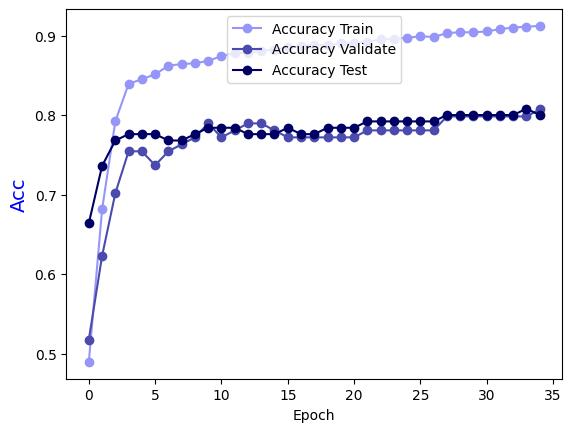

Values plotted in this chart, from the file beside it:
Epoch, Accuracy Train, Accuracy Validate, Accuracy Test
0.0, 0.4895, 0.5175, 0.664
1.0, 0.6813, 0.6228, 0.736
2.0, 0.7922, 0.7018, 0.768
3.0, 0.8392, 0.7544, 0.776
4.0, 0.8452, 0.7544, 0.776
5.0, 0.8511, 0.7368, 0.776
6.0, 0.8621, 0.7544, 0.768
7.0, 0.8641, 0.7632, 0.768
8.0, 0.8651, 0.7719, 0.776
9.0, 0.8681, 0.7895, 0.784
10.0, 0.8741, 0.7719, 0.784
11.0, 0.8781, 0.7807, 0.784
12.0, 0.8781, 0.7895, 0.776
13.0, 0.8811, 0.7895, 0.776
14.0, 0.8821, 0.7807, 0.776
15.0, 0.8851, 0.7719, 0.784
16.0, 0.8871, 0.7719, 0.776
17.0, 0.8881, 0.7719, 0.776
18.0, 0.8881, 0.7719, 0.784
19.0, 0.8901, 0.7719, 0.784
20.0, 0.8911, 0.7719, 0.784
21.0, 0.8921, 0.7807, 0.792
22.0, 0.8951, 0.7807, 0.792
23.0, 0.8961, 0.7807, 0.792
24.0, 0.8971, 0.7807, 0.792
25.0, 0.8991, 0.7807, 0.792
26.0, 0.8981, 0.7807, 0.792
27.0, 0.9031, 0.7982, 0.8
28.0, 0.9041, 0.7982, 0.8
29.0, 0.9041, 0.7982, 0.8
30.0, 0.9051, 0.7982, 0.8
31.0, 0.9081, 0.7982, 0.8
32.0, 0.9101, 0.7982, 0.8
33.0, 0.9111, 0.7982, 0.808
34.0, 0.9121, 0.807, 0.8
